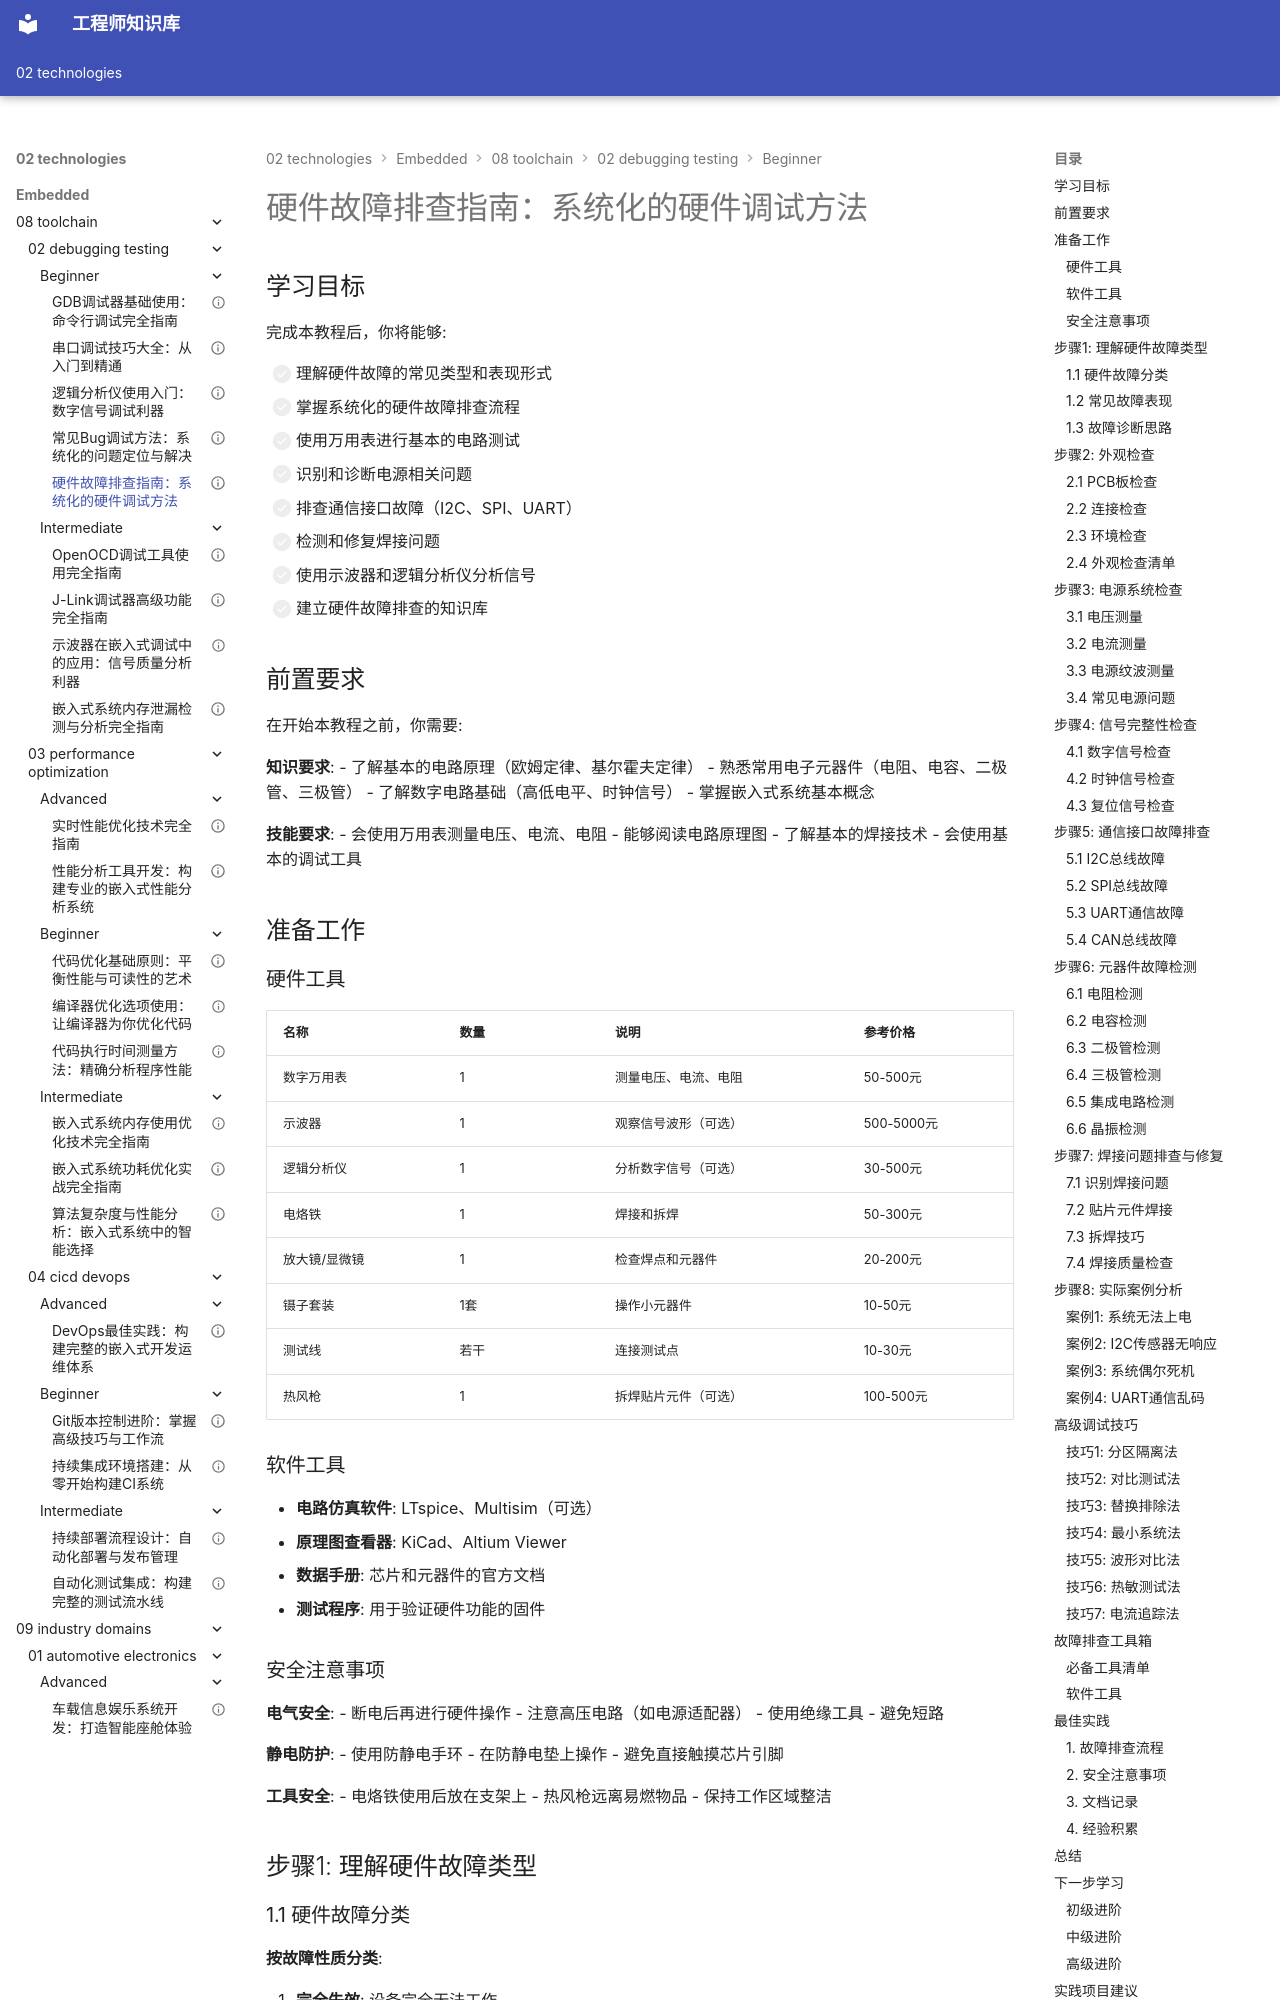

repository: Vuiora/knowledge-os · page: 02-technologies/embedded/08-toolchain/02-debugging-testing/beginner/06-hardware-troubleshooting/index.html · generator: mkdocs

---
title: "硬件故障排查指南：系统化的硬件调试方法"
description: "全面讲解嵌入式系统硬件故障的排查思路、检测方法、常用工具和解决方案，帮助开发者快速定位和修复硬件问题"
slug: "hardware-troubleshooting-guide"

# 分类信息
domain: "工具链"
module: "调试与测试"
content_type: "tutorial"
skill_level: "beginner"

# 标签和关联
tags:
  - 硬件故障
  - 故障排查
  - 硬件调试
  - 电路测试
  - 信号测量
prerequisites:
  - "基本的电路知识"
  - "了解常用电子元器件"
  - "会使用万用表"
related_contents:
  - "logic-analyzer-basics"
  - "serial-debugging"
  - "bug-debugging-methods"

# 学习信息
estimated_time: 65
difficulty_score: 3

# 作者和版本
author: "嵌入式知识平台"
author_id: "embedded-platform"
created_at: "2024-01-15"
updated_at: "2024-01-15"
version: "1.0"

# 语言和本地化
language: "zh-CN"
translations: []

# 状态和可见性
status: "published"
is_featured: false
is_premium: false

# SEO和元数据
keywords:
  - 硬件故障排查
  - 硬件调试
  - 电路测试
  - 故障诊断
  - 嵌入式硬件
cover_image: ""
---

# 硬件故障排查指南：系统化的硬件调试方法


## 学习目标

完成本教程后，你将能够:

- [ ] 理解硬件故障的常见类型和表现形式
- [ ] 掌握系统化的硬件故障排查流程
- [ ] 使用万用表进行基本的电路测试
- [ ] 识别和诊断电源相关问题
- [ ] 排查通信接口故障（I2C、SPI、UART）
- [ ] 检测和修复焊接问题
- [ ] 使用示波器和逻辑分析仪分析信号
- [ ] 建立硬件故障排查的知识库

## 前置要求

在开始本教程之前，你需要:

**知识要求**:
- 了解基本的电路原理（欧姆定律、基尔霍夫定律）
- 熟悉常用电子元器件（电阻、电容、二极管、三极管）
- 了解数字电路基础（高低电平、时钟信号）
- 掌握嵌入式系统基本概念

**技能要求**:
- 会使用万用表测量电压、电流、电阻
- 能够阅读电路原理图
- 了解基本的焊接技术
- 会使用基本的调试工具

## 准备工作
